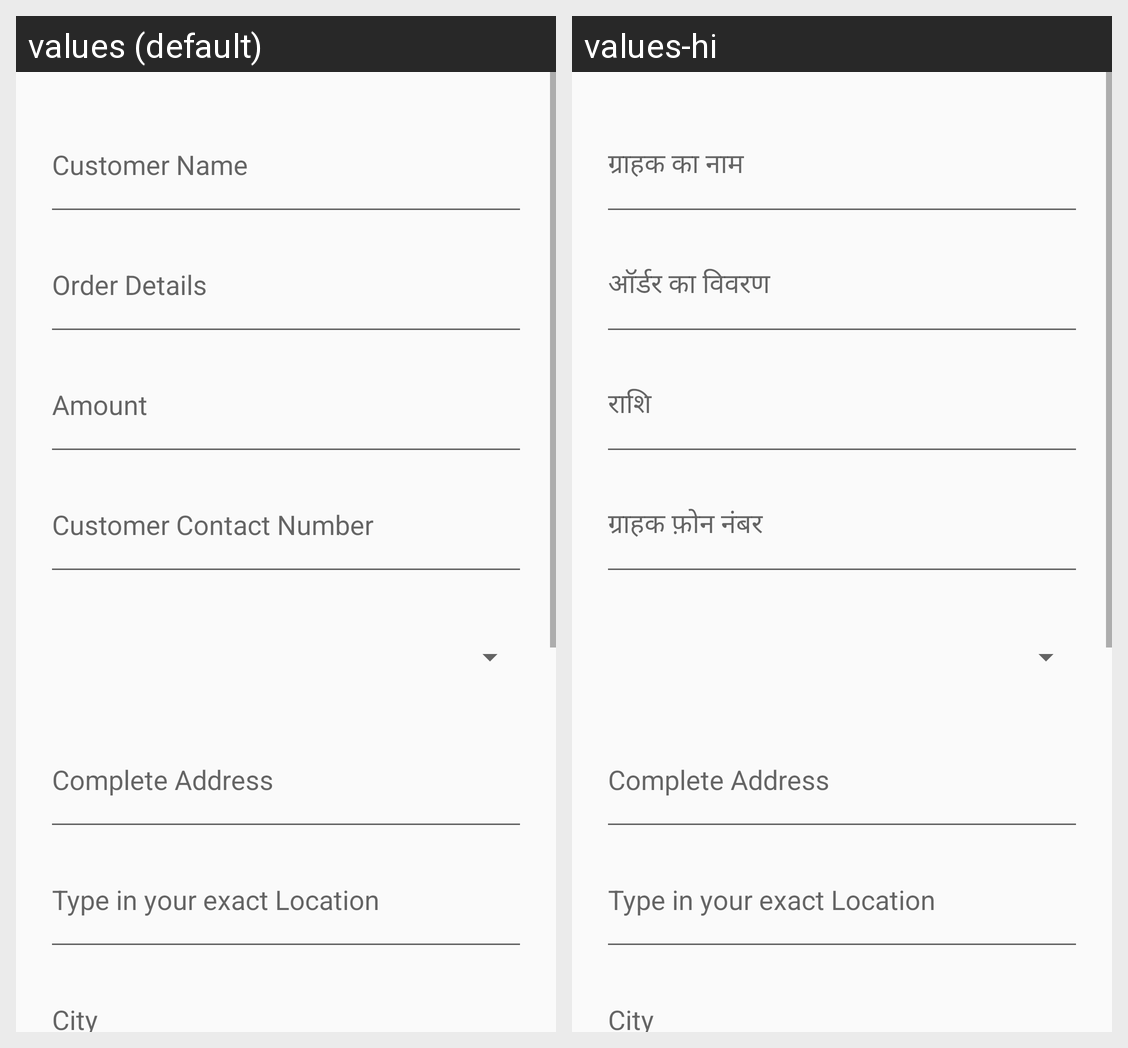

Translations of the strings shown on this Android screen, per locale in the grid:
Android screen res/layout/activity_order_creation.xml rendered under 2 locales, left to right: values (default), values-hi. Device: Nexus 5 (rendered at 1080×1920; each locale shown at half size, 540×960, under a caption strip naming it); theme AppTheme.
Strings drawn on this screen, with the default value and each locale's value (text and hints the layout hard-codes, and strings that could not be matched under every locale, appear in the picture but are not listed):

customer_name
  values: Customer Name
  values-hi: ग्राहक का नाम

order_details
  values: Order Details
  values-hi: ऑर्डर का विवरण

amount
  values: Amount
  values-hi: राशि

customer_contact_no
  values: Customer Contact Number
  values-hi: ग्राहक फ़ोन नंबर

complete_address
  values: Complete Address
  values-hi: Complete Address
